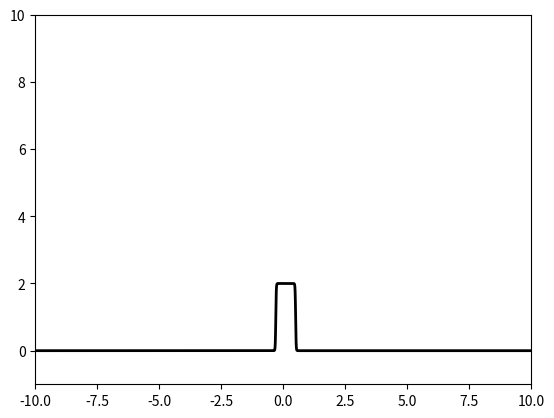

Write the Python code that produced this figure.
import matplotlib.pyplot as plt
import numpy as np

weight_value = 100

bias_value_1 = 30

bias_value_2 = -50

plt.axis([-10, 10, -1, 10])

print("The step function starts at {0} and ends at {1}".format(-bias_value_1 / weight_value, -bias_value_2 / weight_value))

inputs = np.arange(-10, 10, 0.01)
outputs = list()

for x in inputs:
    y1 = 1.0 / (1.0 + np.exp(-weight_value * x - bias_value_1))
    y2 = 1.0 / (1.0 + np.exp(-weight_value * x - bias_value_2))

    w = 2

    y = y1 * w - y2 * w

    outputs.append(y)

plt.plot(inputs, outputs, lw=2, color ='black')
plt.show()